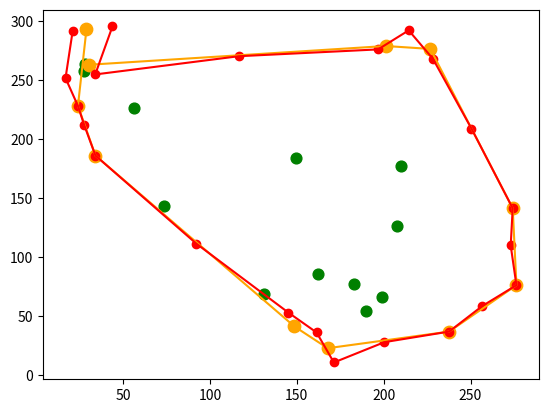

Python code for this plot:
import numpy as np
import math
import random
import matplotlib.pyplot as plt
from scipy.spatial import ConvexHull

def genRandPoints(x,y,margin,numPoints=20):
    x_lims = (margin,x-margin)
    y_lims = (margin,y-margin)
    
    x_points = np.random.uniform(x_lims[0],x_lims[1],size=(1,numPoints))
    y_points = np.random.uniform(y_lims[0],y_lims[1],size=(1,numPoints))
    
    points = np.vstack((x_points,y_points)).T
    

    return points

def squaredDistance(p1,p2):
    return (p1[0]-p2[0])**2+(p1[1]-p2[1])**2

def euclideanDistance(p1,p2):
    return math.sqrt(squaredDistance(p1,p2))

def pushApart(points,distance=15):
    sq_dist = distance**2
    for i in range(points.shape[0]):
        for j in range(i+1,points.shape[0]):
            if squaredDistance(points[i],points[j]) < sq_dist and squaredDistance(points[i],points[j]) != 0.0:
                hx = points[j][0]-points[i][0]
                hy = points[j][1]-points[i][1]
                h1 = euclideanDistance(points[i],points[j])
                hx /= h1
                hy /= h1
                diff = distance-h1
                hx *= diff
                hy *=distance
                points[j][0]+= hx
                points[j][1]+= hy
                points[i][0]-= hx
                points[i][1]-= hy
                

def pushApartN(points,distance=15,itr=3):
    for _ in range(itr):
        pushApart(points,distance)
        
    return points

def getLength(points):
    dist = 0
    for i in range(1,len(points)):
        dist += euclideanDistance(points[i],points[i-1])
        
    return dist

def getHull(points):
    ch = ConvexHull(points)
    ch_p = points[ch.vertices]
    ch_p = np.vstack((ch_p,ch_p[0]))
    return ch_p

def midDisplace(points,difficulty=1.0,maxDisplacement=20.0):
    new_points = np.zeros((points.shape[0]*2,points.shape[1]))

 
    for i in range(len(points)):  
        dispLen = (random.uniform(0,1)**difficulty) * maxDisplacement;  
        disp = [0,1]
        rand_angle = random.uniform(-1,1)*math.pi
        rot_mat = np.array([[np.cos(rand_angle),np.sin(rand_angle)],[-np.sin(rand_angle),np.cos(rand_angle)]])
        disp = np.dot(disp,rot_mat)
        disp*= dispLen;  
        new_points[i*2] = points[i];  
        print("P1:",points[i])
        print("P2:",points[(i+1)%len(points)])
        midpoint = points[i]+points[(i+1)%len(points)]
        midpoint /= 2
        print("D:",disp)
        print("M:",midpoint)
        new_points[i*2 + 1] = midpoint + disp
        print("NP:",new_points[i*2 + 1])
        print("="*50+"\n")
        

    return new_points

p = genRandPoints(300,300,10,20)

p = [[131.0008727,   68.80803387],
 [161.98557471,  85.610423  ],
 [274.25613956, 141.41933577],
 [199.02731636,  66.1488644 ],
 [167.78733069,  22.63214154],
 [190.02579574,  54.40500327],
 [276.39588472,  76.13261868],
 [201.19054244, 279.16317863],
 [237.66476532,  36.74312189],
 [ 56.27068422, 226.25674367],
 [ 27.36188606, 257.71809223],
 [ 34.14654044, 186.15381224],
 [ 73.67953987, 143.27284328],
 [148.67600726,  41.06664329],
 [209.79072518, 177.53878815],
 [182.81410306,  76.79435112],
 [ 28.02045693, 263.74293034],
 [226.83152666, 276.68664251],
 [149.46325581, 183.71579838],
 [207.61437153, 126.77017857]]

p = np.array(p,dtype=float)

ch_p1 = getHull(p)
print(ch_p1)
ch_p1 = pushApartN(ch_p1)

ch_p2 = midDisplace(ch_p1,difficulty=1,maxDisplacement=10)
ch_p2 = pushApartN(ch_p2)
print(ch_p2)


plt.scatter(p[:,0],p[:,1],s=60,color='green')
plt.plot(ch_p1[:,0],ch_p1[:,1],color='orange')
plt.scatter(ch_p1[:,0],ch_p1[:,1],s=80,color='orange')
plt.plot(ch_p2[:,0],ch_p2[:,1],color='red')
plt.scatter(ch_p2[:,0],ch_p2[:,1],color='red')
plt.show()
